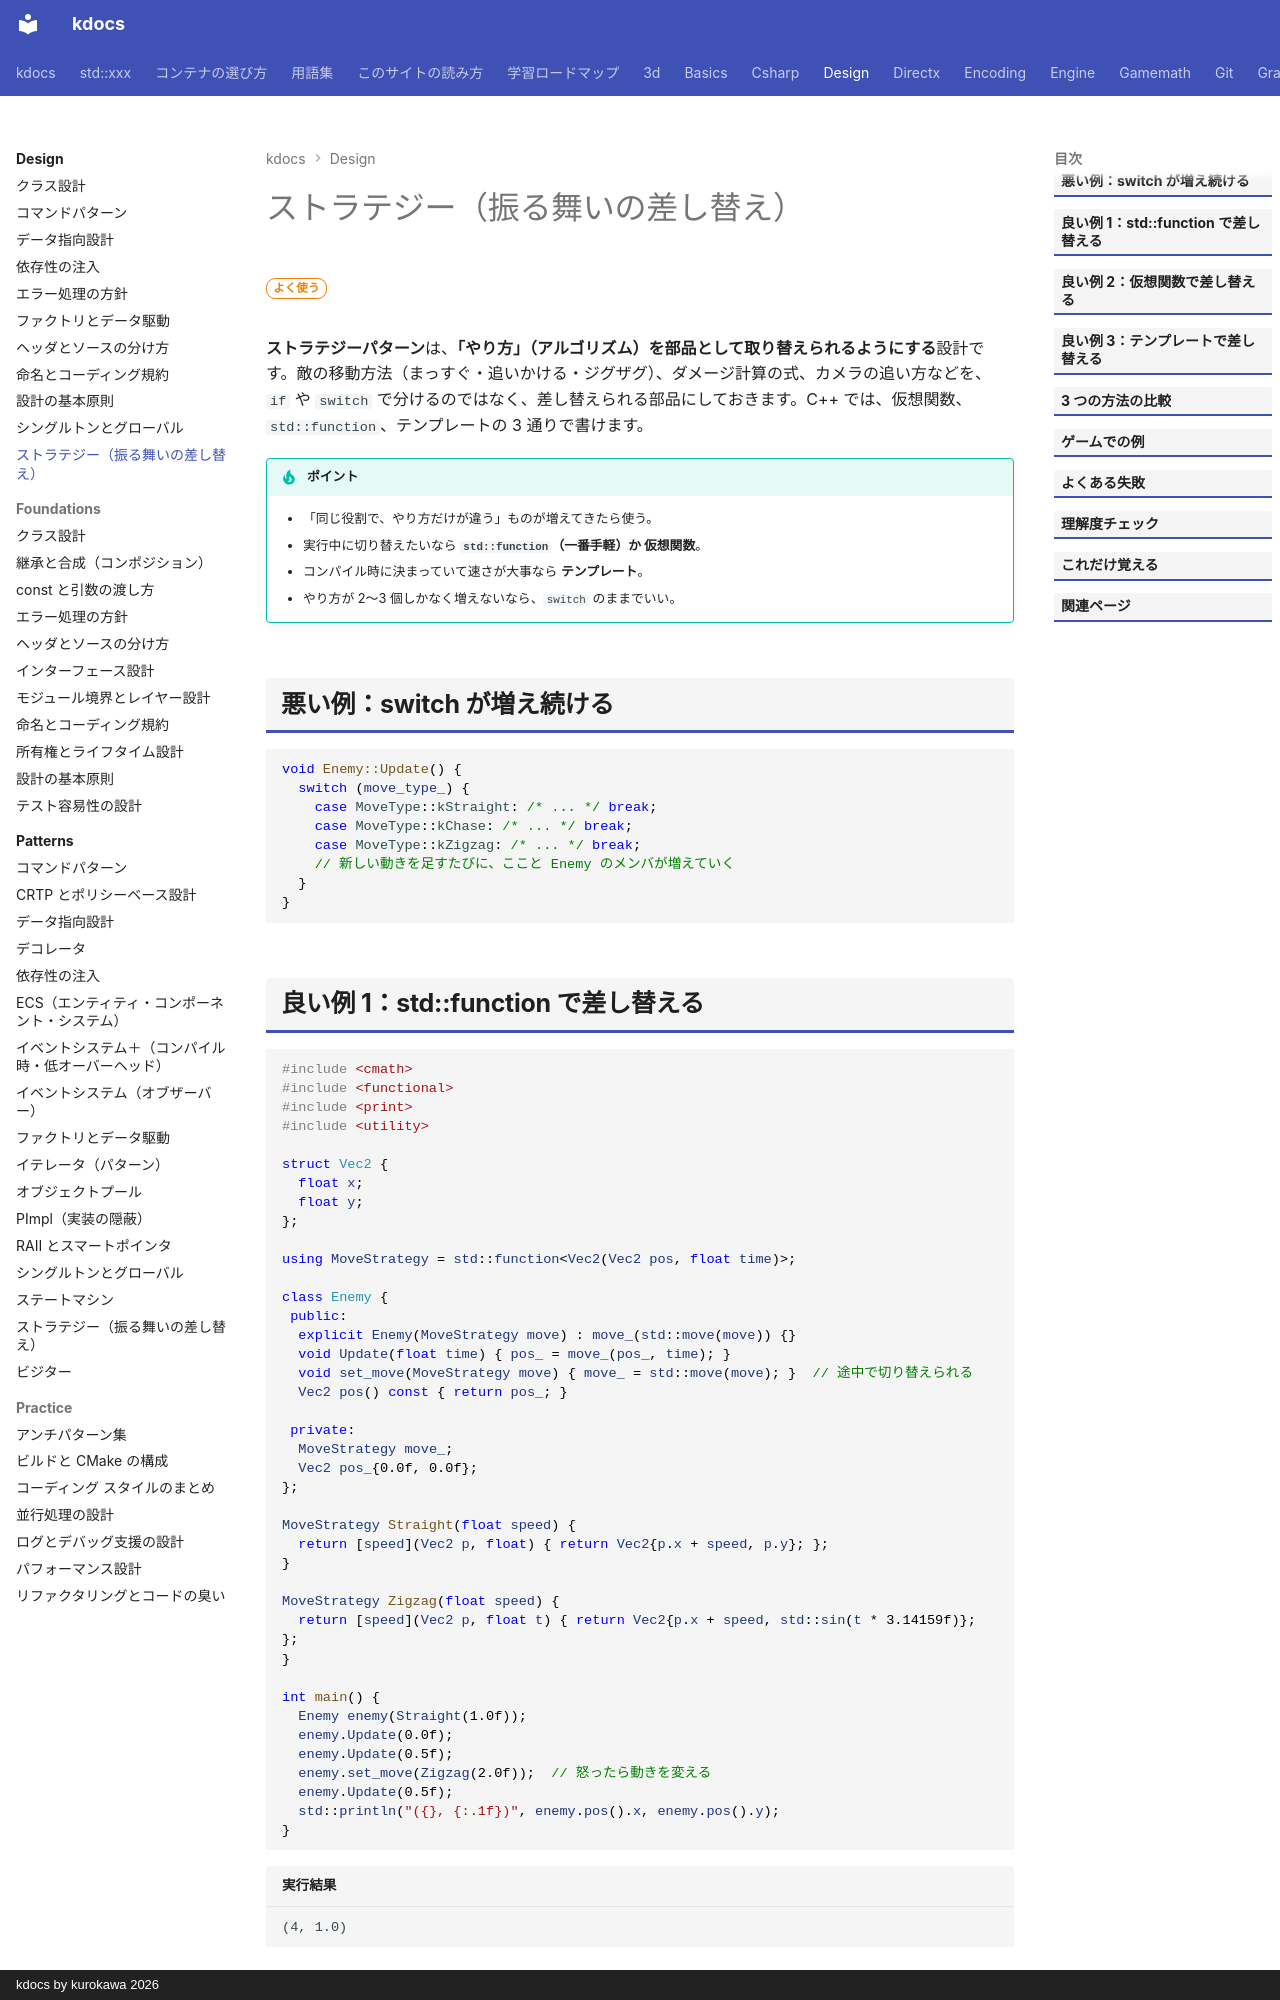

repository: qwzxdf/kdocs · page: design/strategy/index.html · generator: mkdocs · copyright: kdocs by kurokawa 2026

---
title: ストラテジー（振る舞いの差し替え）
tags:
  - 設計
---

# ストラテジー（振る舞いの差し替え）

<div class="page-badges" markdown>
<span class="rank rank-often">よく使う</span>
</div>

**ストラテジーパターン**は、<strong>「やり方」（アルゴリズム）を部品として取り替えられるようにする</strong>設計です。敵の移動方法（まっすぐ・追いかける・ジグザグ）、ダメージ計算の式、カメラの追い方などを、`if` や `switch` で分けるのではなく、差し替えられる部品にしておきます。C++ では、仮想関数、`std::function`、テンプレートの 3 通りで書けます。

!!! tip "ポイント"
    - 「同じ役割で、やり方だけが違う」ものが増えてきたら使う。
    - 実行中に切り替えたいなら **`std::function`<strong>（一番手軽）か </strong>仮想関数**。
    - コンパイル時に決まっていて速さが大事なら **テンプレート**。
    - やり方が 2〜3 個しかなく増えないなら、`switch` のままでいい。

## 悪い例：switch が増え続ける

```cpp
void Enemy::Update() {
  switch (move_type_) {
    case MoveType::kStraight: /* ... */ break;
    case MoveType::kChase: /* ... */ break;
    case MoveType::kZigzag: /* ... */ break;
    // 新しい動きを足すたびに、ここと Enemy のメンバが増えていく
  }
}
```
